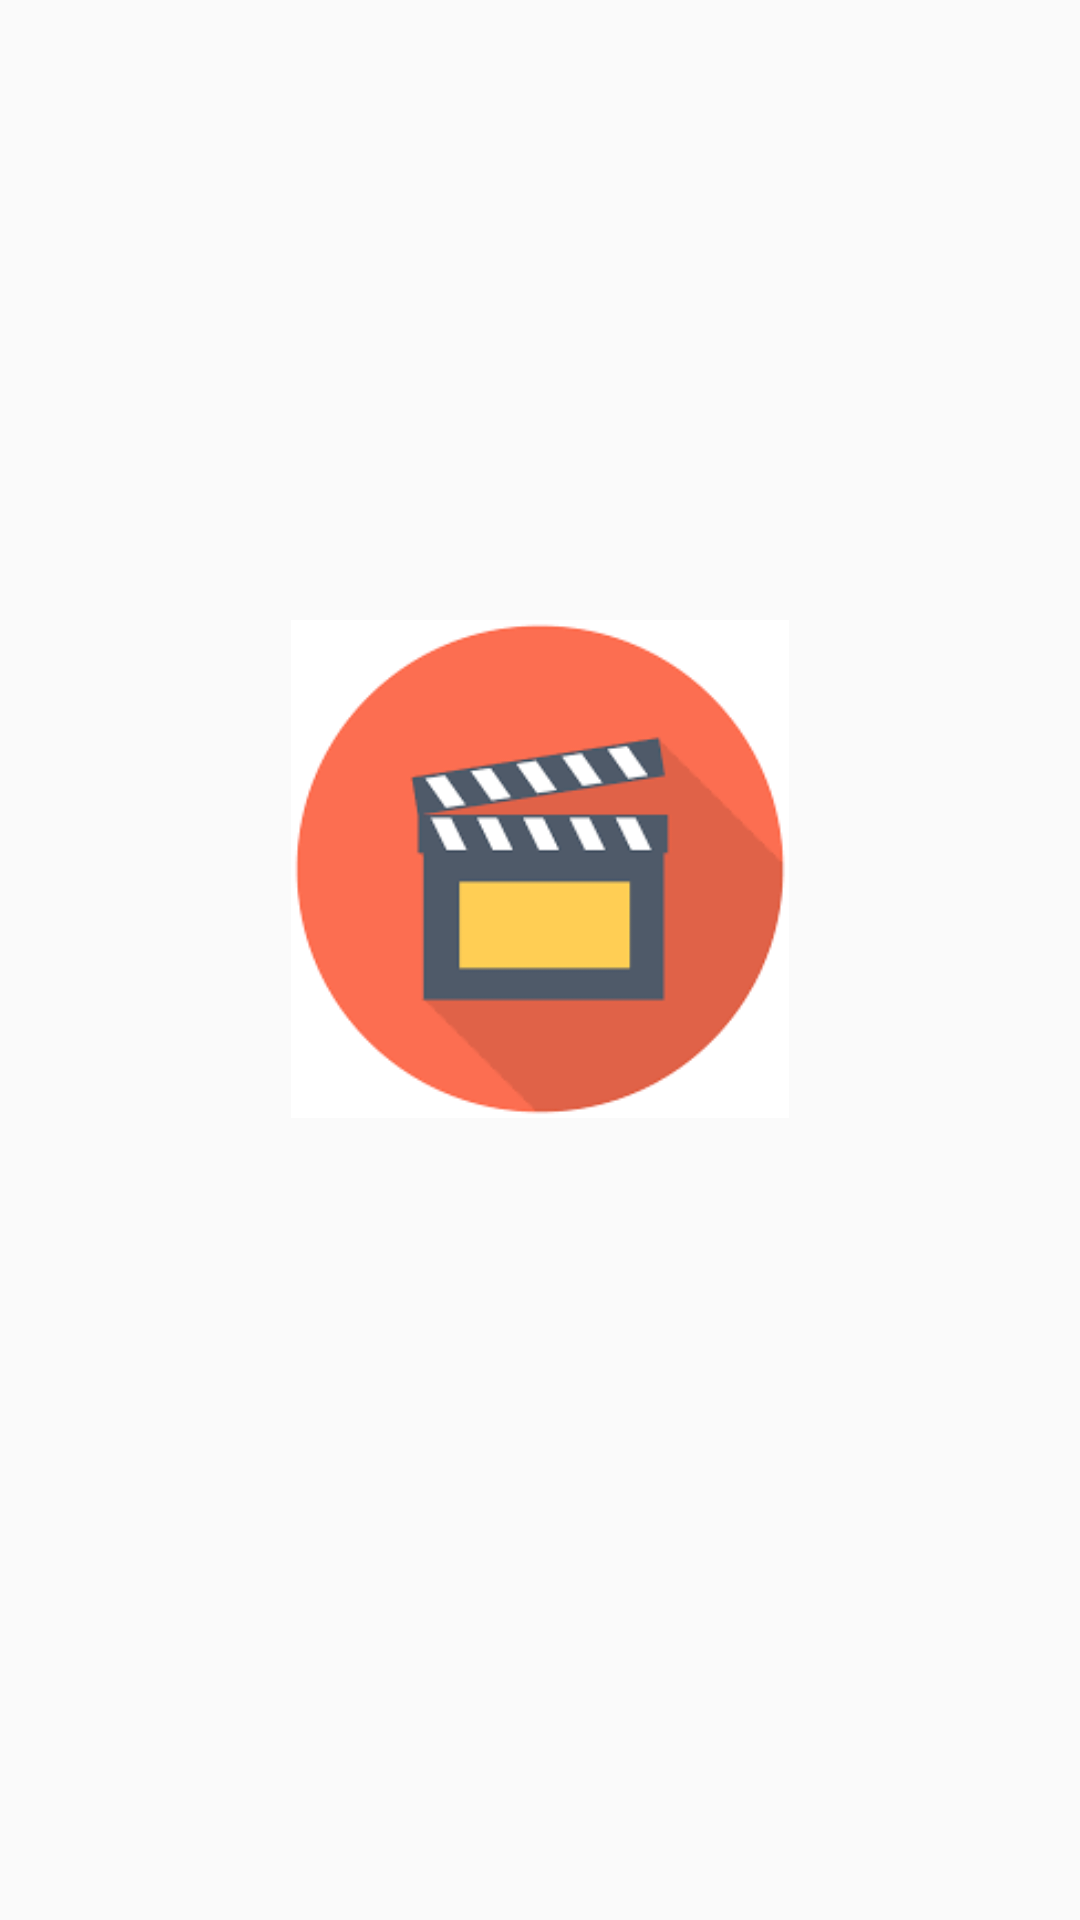

Android layout source for this screen:
<!-- AndroidManifest.xml: application theme AppTheme -->
<!-- res/layout/activity_splash_screen.xml -->
<?xml version="1.0" encoding="utf-8"?>
<android.support.constraint.ConstraintLayout xmlns:android="http://schemas.android.com/apk/res/android"
    xmlns:app="http://schemas.android.com/apk/res-auto"
    xmlns:tools="http://schemas.android.com/tools"
    android:layout_width="match_parent"
    android:layout_height="match_parent"

    tools:context="com.example.shubham.moviewala.SplashScreen">

    <ImageView
        android:id="@+id/imageView2"
        android:layout_width="172dp"
        android:layout_height="166dp"
        app:srcCompat="@drawable/moviewala"
        app:layout_constraintTop_toTopOf="parent"
        android:layout_marginTop="8dp"
        app:layout_constraintBottom_toBottomOf="parent"
        android:layout_marginBottom="8dp"
        android:layout_marginRight="8dp"
        app:layout_constraintRight_toRightOf="parent"
        android:layout_marginLeft="8dp"
        app:layout_constraintLeft_toLeftOf="parent"
        app:layout_constraintVertical_bias="0.434" />
</android.support.constraint.ConstraintLayout>
<!-- resources referenced by this layout -->
<resources>
  <!-- drawable moviewala: png bitmap (drawable, 3795 bytes) -->
  <style name="AppTheme" parent="Theme.AppCompat.Light.DarkActionBar">
          
          <item name="colorPrimary">@color/colorPrimary</item>
          <item name="colorPrimaryDark">@color/colorPrimaryDark</item>
          <item name="colorAccent">@color/colorAccent</item>
      </style>
  <color name="colorPrimary">#814040</color>
  <color name="colorPrimaryDark">#814040</color>
  <color name="colorAccent">#FF4081</color>
</resources>
